Run: headless pygame with SDL's dummy video driver; simulated clock (each Clock.tick advances the game by its frame time, no real sleeping); random seed 0; keys injected as events and as key.get_pressed() state; mouse plan: one left click at the window centre at the start of phase 2, then a move to the lower-right quarter at the start of phase 3.
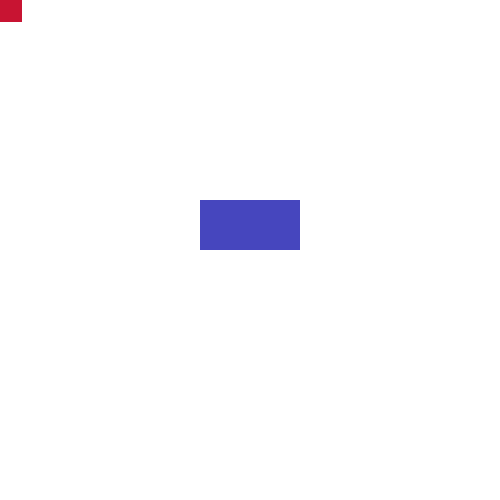
Frame 1 of 4 · flips 1–60 · no input
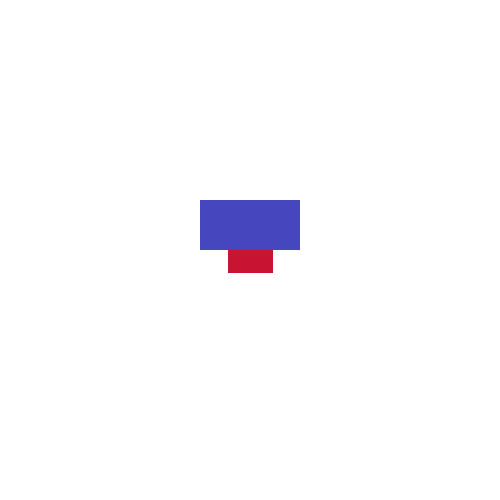
Frame 2 of 4 · flips 61–180 · clicked the window centre · tapped SPACE, RETURN · held RIGHT (→), D
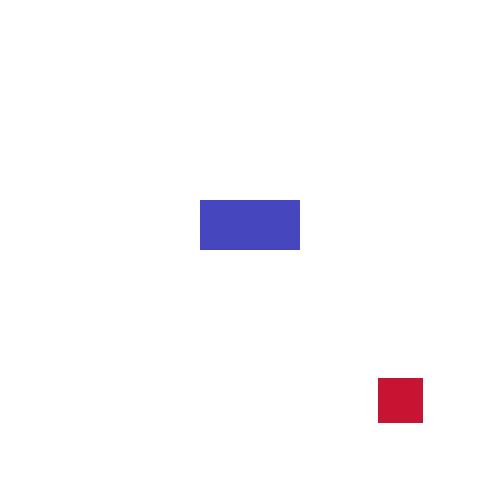
Frame 3 of 4 · flips 181–300 · moved the mouse to the lower-right quarter · held DOWN (↓), S
Frame 4 of 4 · flips 301–420 · held LEFT (←), A, UP (↑), W · screen unchanged from frame 3, image omitted

The pygame program that drew these frames:

import pygame 

def main():
    pygame.init()  
    pantalla=pygame.display.set_mode([500,500])
    salir=False

    reloj1=pygame.time.Clock()
    #colores
    blanco=(255,255,255) 
    rojizo=(200,20,50)
    azulado=(70,70,190)

    r1=pygame.Rect(50,50,45,45)
    r2=pygame.Rect(200,200,100,50)
    #Loop Principal!
    while salir!=True:
        for event in pygame.event.get():
            if event.type == pygame.QUIT:
                salir=True
            if event.type == pygame.MOUSEBUTTONDOWN:
                if r1.colliderect(r2):
                    r2.height=0
                    r2.width=0

        reloj1.tick(20) #fijo a 20fps
        pantalla.fill(blanco)
        

        (r1.left,r1.top)=pygame.mouse.get_pos()
        r1.left-= r1.width/2
        r1.top-=r1.height/2


        pygame.draw.rect(pantalla,rojizo,r1)
        pygame.draw.rect(pantalla,azulado,r2)
        pygame.display.update() 
        
    pygame.quit()


main()
